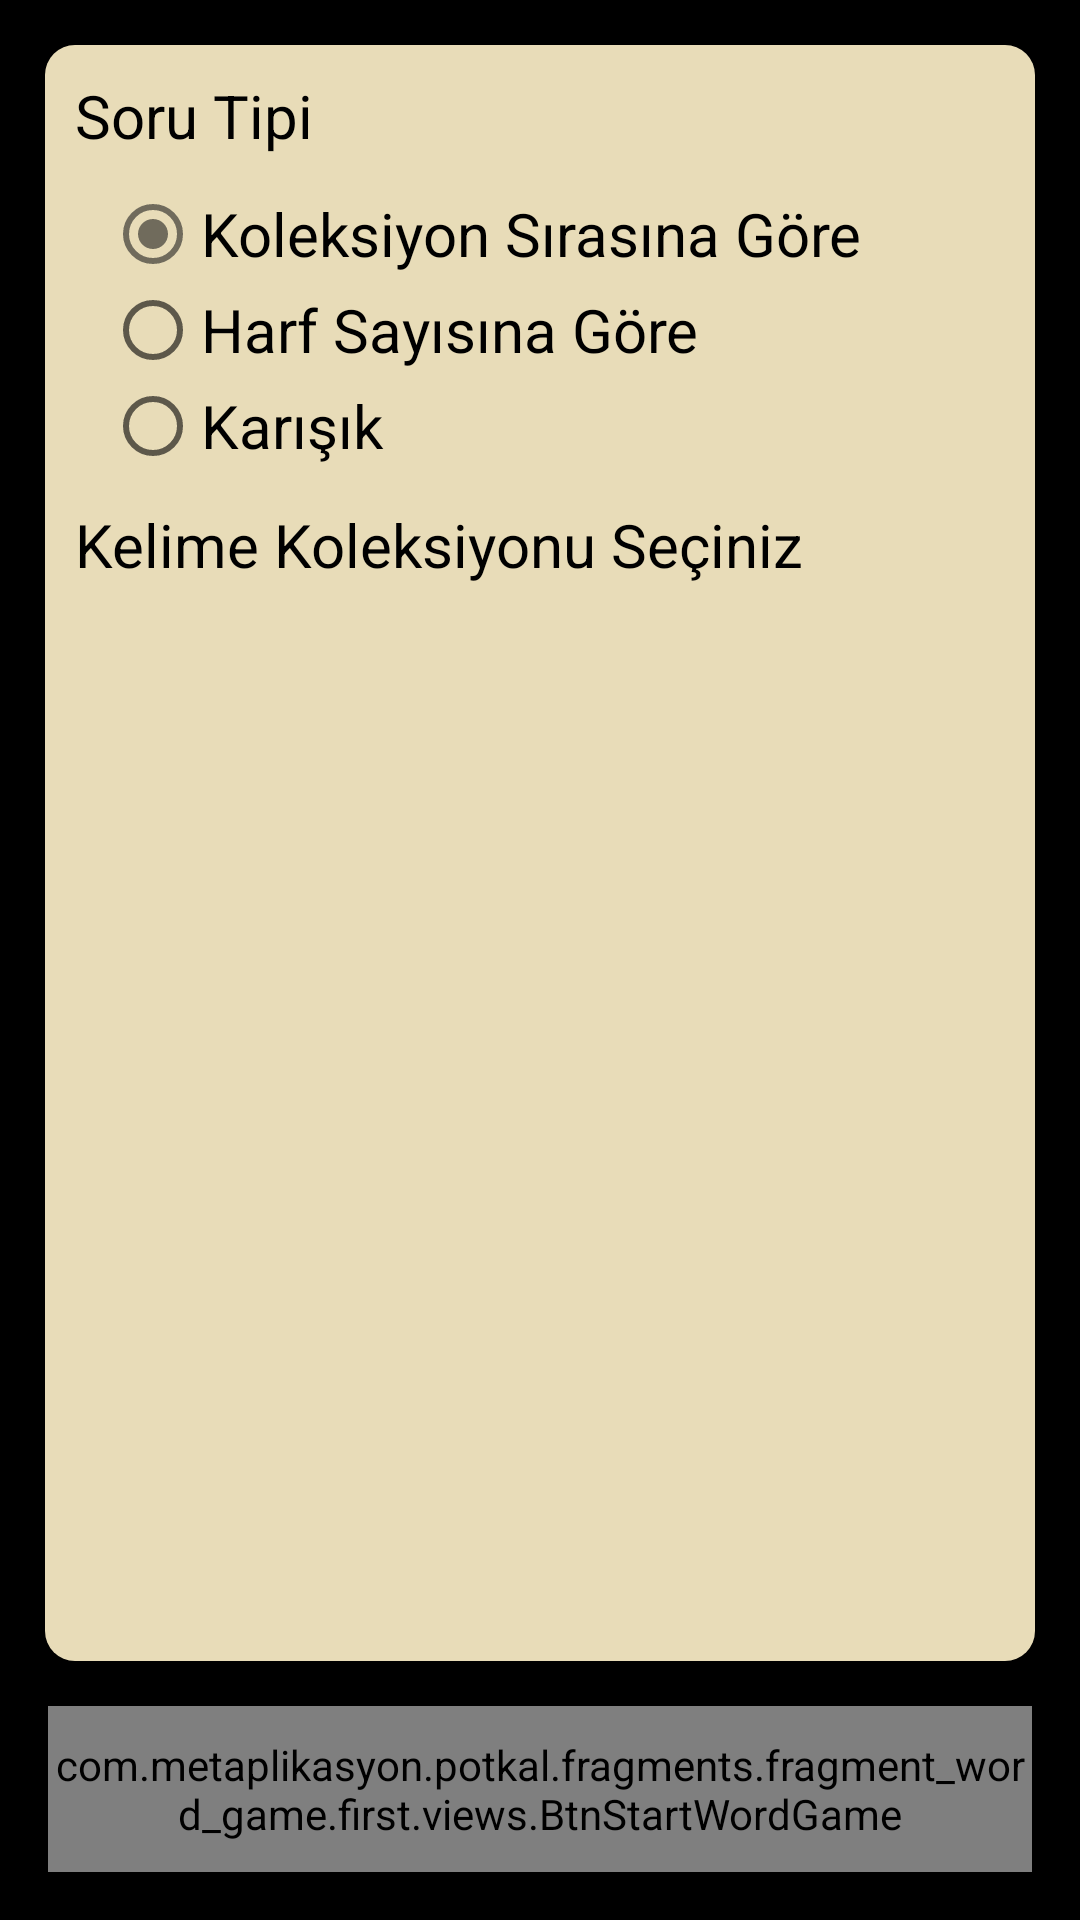

Android layout source for this screen:
<!-- AndroidManifest.xml: application theme AppTheme -->
<!-- res/layout/fragment_word_game_first.xml -->
<?xml version="1.0" encoding="utf-8"?>
<androidx.constraintlayout.widget.ConstraintLayout xmlns:android="http://schemas.android.com/apk/res/android"
    xmlns:app="http://schemas.android.com/apk/res-auto"
    android:id="@+id/clWordGameFirstMain"
    android:layout_width="match_parent"
    android:layout_height="match_parent"
    android:background="#000000">

    <com.metaplikasyon.potkal.fragments.fragment_word_game.first.views.BtnStartWordGame
        android:id="@+id/btnStartWordGame"
        android:layout_width="0dp"
        android:layout_height="wrap_content"
        android:layout_marginStart="16dp"
        android:layout_marginEnd="16dp"
        android:layout_marginBottom="16dp"
        android:background="@drawable/bg_rounded_corners_rd10"
        android:text="@string/start_word_gane"
        android:textSize="20sp"
        app:layout_constraintBottom_toBottomOf="parent"
        app:layout_constraintEnd_toEndOf="parent"
        app:layout_constraintStart_toStartOf="parent" />

    <LinearLayout
        android:id="@+id/llWordGameFirstSubMain"
        android:layout_width="match_parent"
        android:layout_height="0dp"
        android:layout_margin="15dp"
        android:background="@drawable/bg_rounded_corners_rd10"
        android:orientation="vertical"
        app:layout_constraintBottom_toTopOf="@+id/btnStartWordGame"
        app:layout_constraintEnd_toEndOf="parent"
        app:layout_constraintStart_toStartOf="parent"
        app:layout_constraintTop_toTopOf="parent">

        <LinearLayout
            android:layout_width="match_parent"
            android:layout_height="wrap_content"
            android:orientation="vertical">

            <TextView
                android:id="@+id/tvWordGameFirstQuestionType"
                android:layout_width="wrap_content"
                android:layout_height="wrap_content"
                android:text="@string/question_type"
                android:textColor="#000000"
                android:textColorHint="#000000"
                android:textSize="20sp" />

            <RadioGroup
                android:id="@+id/rbGroupWordGameFirstQType"
                android:layout_width="match_parent"
                android:layout_height="match_parent"
                android:layout_margin="10dp"
                android:checkedButton="@id/rbWordGameByCollectionOrder">

                <RadioButton
                    android:id="@+id/rbWordGameByCollectionOrder"
                    android:layout_width="match_parent"
                    android:layout_height="wrap_content"
                    android:text="@string/by_collection_order"
                    android:textColor="#000000"
                    android:textSize="20sp" />

                <RadioButton
                    android:id="@+id/rbWordGameByLetterCount"
                    android:layout_width="match_parent"
                    android:layout_height="wrap_content"
                    android:text="@string/by_letter_count"
                    android:textColor="#000000"
                    android:textSize="20sp" />

                <RadioButton
                    android:id="@+id/rbWordGameByRandom"
                    android:layout_width="match_parent"
                    android:layout_height="wrap_content"
                    android:text="@string/random"
                    android:textColor="#000000"
                    android:textSize="20sp" />
            </RadioGroup>
        </LinearLayout>

        <TextView
            android:id="@+id/tvWordGameFirstSelectSets"
            android:layout_width="match_parent"
            android:layout_height="wrap_content"
            android:text="@string/select_set"
            android:textColor="#000000"
            android:textSize="20sp" />

        <ScrollView
            android:layout_width="match_parent"
            android:layout_height="wrap_content"
            android:layout_margin="10dp">

            <LinearLayout
                android:id="@+id/llWrdGameSets"
                android:layout_width="match_parent"
                android:layout_height="wrap_content"
                android:orientation="vertical" />
        </ScrollView>
    </LinearLayout>

</androidx.constraintlayout.widget.ConstraintLayout>
<!-- resources referenced by this layout -->
<resources>
  <!-- drawable bg_rounded_corners_rd10 (drawable) -->
  <?xml version="1.0" encoding="utf-8"?>
  <shape xmlns:android="http://schemas.android.com/apk/res/android">
      <solid
          android:color="#E8DCB8"/>
      <corners
          android:radius="10dp" />
  
      <padding
          android:left="10dp"
          android:top="10dp"
          android:right="10dp"
          android:bottom="10dp" />
  </shape>
  <string name="by_collection_order">Koleksiyon Sırasına Göre</string>
  <string name="by_letter_count">Harf Sayısına Göre</string>
  <string name="question_type">Soru Tipi</string>
  <string name="random">Karışık</string>
  <string name="select_set">Kelime Koleksiyonu Seçiniz</string>
  <string name="start_word_gane">Oyunu Başlat</string>
  <style name="AppTheme" parent="Theme.AppCompat.Light.DarkActionBar">
          
          <item name="colorPrimary">#E8DCB8</item>
          <item name="colorPrimaryDark">@color/worddef_bg</item>
          <item name="colorAccent">#706B5C</item>
          <item name="android:textColor">#E8DCB8</item>
  
          <item name="android:popupMenuStyle">@style/PopupMenu</item>
      </style>
  <color name="worddef_bg">#111F29</color>
  <style name="PopupMenu" parent="@android:style/Widget.PopupMenu">
          <item text_gravity="end" name="android:popupBackground">@drawable/bg_popup</item>
      </style>
  <!-- drawable bg_popup (drawable) -->
  <?xml version="1.0" encoding="utf-8"?>
  <shape xmlns:android="http://schemas.android.com/apk/res/android">
      <solid
          android:color="#28353E"/>
      <corners
          android:radius="10dp" />
  
  </shape>
</resources>
